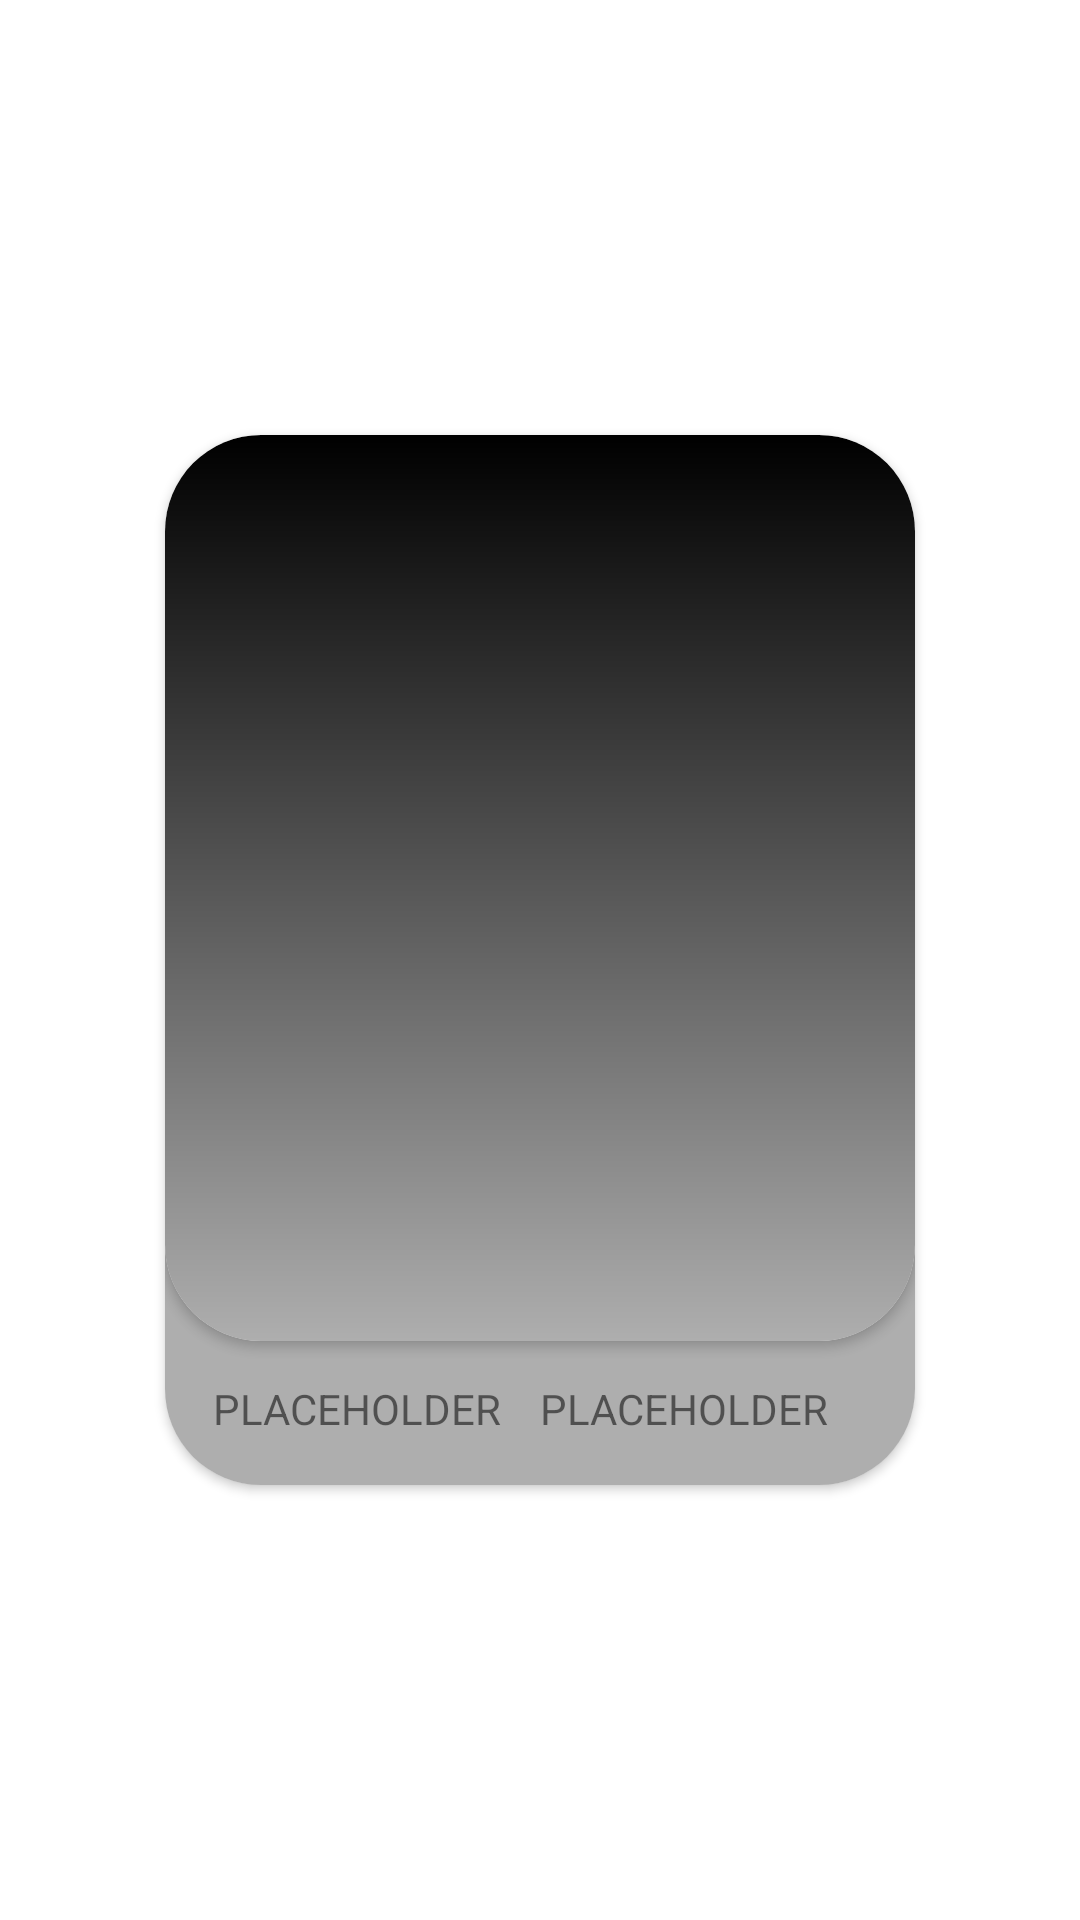

Here is an Android app screen rendered from its layout file. Give the layout XML and the strings, colors and styles it references.
<!-- AndroidManifest.xml: application theme Theme.SportsSocial -->
<!-- res/layout/card_favorites.xml -->
<?xml version="1.0" encoding="UTF-8"?>
<androidx.constraintlayout.widget.ConstraintLayout
    xmlns:app="http://schemas.android.com/apk/res-auto"
    xmlns:android="http://schemas.android.com/apk/res/android"
    xmlns:tools="http://schemas.android.com/tools"
    android:layout_width="match_parent"
    android:layout_height="wrap_content"
    android:padding="24dp">

    <androidx.cardview.widget.CardView
        android:layout_width="@dimen/img_large_card_width"
        android:layout_height="@dimen/img_large_card_height"
        app:layout_constraintLeft_toLeftOf="parent"
        app:layout_constraintRight_toRightOf="parent"
        app:layout_constraintBottom_toBottomOf="parent"
        app:layout_constraintTop_toTopOf="parent"
        app:cardCornerRadius="32dp">
        <androidx.constraintlayout.widget.ConstraintLayout
            android:layout_width="match_parent"
            android:layout_height="match_parent"
            android:background="@color/dark_grey"
            android:paddingBottom="16dp">

            <androidx.cardview.widget.CardView
                android:layout_width="match_parent"
                android:layout_height="match_parent"
                android:layout_marginBottom="32dp"
                app:cardCornerRadius="32dp">

                <ImageView
                    android:layout_width="match_parent"
                    android:layout_height="match_parent"
                    android:background="@drawable/card_gradient"
                    android:scaleType="centerCrop"/>

            </androidx.cardview.widget.CardView>

            <TextView
                android:id="@+id/favoritePlayerFirstName"
                android:layout_width="wrap_content"
                android:layout_height="wrap_content"
                android:text="@string/placeholder"
                android:paddingLeft="16dp"
                app:layout_constraintBottom_toBottomOf="parent"
                app:layout_constraintLeft_toLeftOf="parent"
                app:layout_constraintRight_toLeftOf="@id/favoritePlayerFirstName"/>
            <TextView
                android:id="@+id/favoritePlayerLastName"
                android:layout_width="wrap_content"
                android:layout_height="wrap_content"
                android:text="@string/placeholder"
                android:paddingRight="16dp"
                app:layout_constraintBottom_toBottomOf="parent"
                app:layout_constraintRight_toRightOf="parent"
                app:layout_constraintLeft_toRightOf="@id/favoritePlayerFirstName"/>
        </androidx.constraintlayout.widget.ConstraintLayout>
    </androidx.cardview.widget.CardView>
</androidx.constraintlayout.widget.ConstraintLayout>
<!-- resources referenced by this layout -->
<resources>
  <color name="dark_grey">#FFaeaeae</color>
  <dimen name="img_large_card_height">350dp</dimen>
  <dimen name="img_large_card_width">250dp</dimen>
  <!-- drawable card_gradient (drawable) -->
  <?xml version="1.0" encoding="utf-8"?>
  <shape xmlns:android="http://schemas.android.com/apk/res/android" android:shape="rectangle">
  
      <gradient
          android:angle="90"
          android:startColor="@color/dark_grey"
          android:endColor="@color/black"/>
  
      <corners android:radius="20dp"/>
  
  
  </shape>
  <string name="placeholder">PLACEHOLDER</string>
  <style name="Theme.SportsSocial" parent="Theme.MaterialComponents.DayNight.NoActionBar">
  
          
          <item name="colorPrimary">@color/purple_500</item>
          <item name="colorPrimaryVariant">@color/purple_700</item>
          <item name="colorOnPrimary">@color/white</item>
          
          <item name="colorSecondary">@color/teal_200</item>
          <item name="colorSecondaryVariant">@color/teal_700</item>
          <item name="colorOnSecondary">@color/black</item>
          
          <item name="android:statusBarColor" tools:targetApi="l">?attr/colorPrimaryVariant</item>
          
      </style>
  <color name="black">#FF000000</color>
  <color name="purple_500">#FF6200EE</color>
  <color name="purple_700">#FF3700B3</color>
  <color name="white">#FFFFFFFF</color>
  <color name="teal_200">#FF03DAC5</color>
  <color name="teal_700">#FF018786</color>
</resources>
